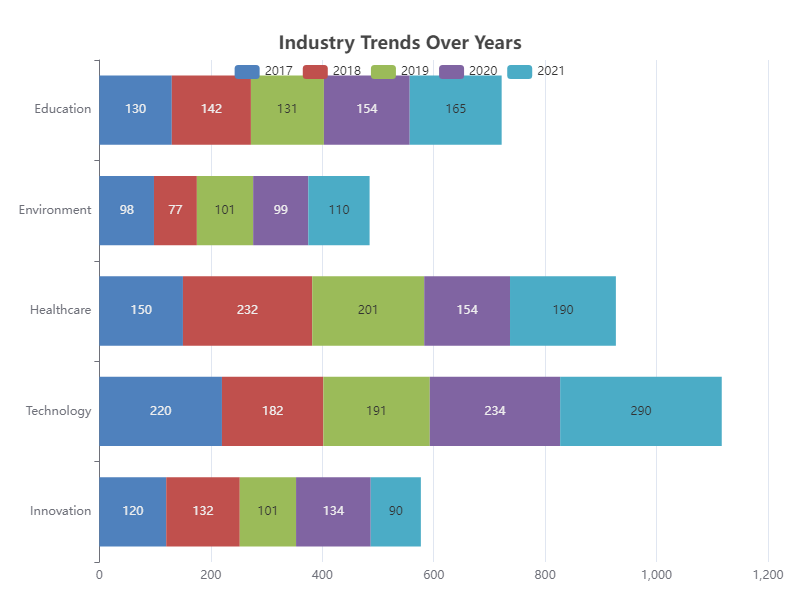

Data behind this chart, as committed beside it:
Category, 2017, 2018, 2019, 2020, 2021
Innovation, 120, 132, 101, 134, 90
Technology, 220, 182, 191, 234, 290
Healthcare, 150, 232, 201, 154, 190
Environment, 98, 77, 101, 99, 110
Education, 130, 142, 131, 154, 165
